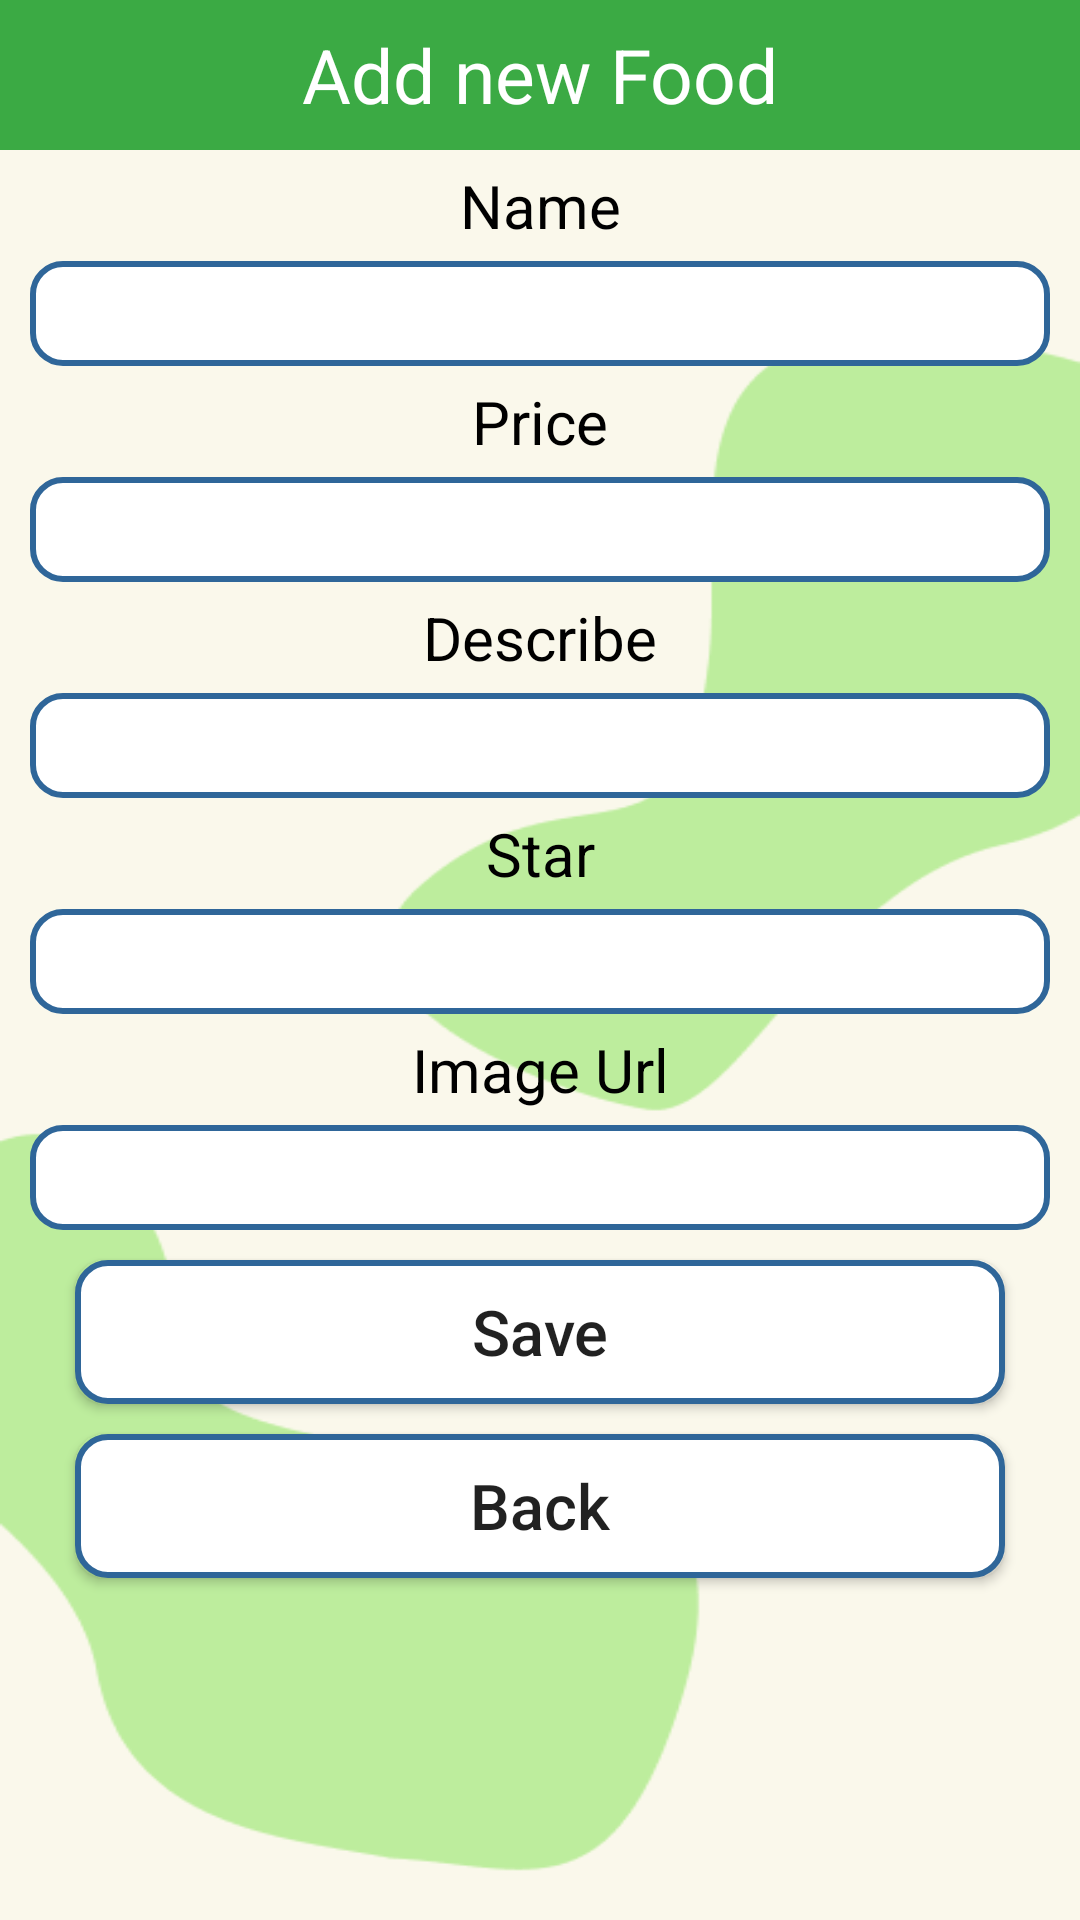

Here is an Android app screen rendered from its layout file. Give the layout XML and the strings, colors and styles it references.
<!-- AndroidManifest.xml: application theme Theme.Baemax -->
<!-- res/layout/activity_add_sandwichs.xml -->
<?xml version="1.0" encoding="utf-8"?>
<LinearLayout xmlns:android="http://schemas.android.com/apk/res/android"
    android:layout_width="match_parent"
    android:layout_height="match_parent"
    android:orientation="vertical"
    android:background="@drawable/background_profile"
    >

    <TextView
        android:layout_width="match_parent"
        android:layout_height="50dp"
        android:text="Add new Food"
        android:background="@color/purple_500"
        android:textSize="25dp"
        android:gravity="center"
        android:textColor="#fff"
        />

    <TextView
        android:layout_width="match_parent"
        android:layout_height="wrap_content"
        android:layout_marginTop="5dp"
        android:layout_marginBottom="5dp"
        android:textSize="20sp"
        android:gravity="center"
        android:text="Name"
        android:textColor="@color/black"
        />

    <EditText
        android:layout_width="match_parent"
        android:layout_height="35dp"
        android:layout_marginLeft="10dp"
        android:layout_marginRight="10dp"
        android:background="@drawable/rounded"
        android:gravity="center"
        android:id="@+id/txtNameSandwich"
        />

    <TextView
        android:layout_width="match_parent"
        android:layout_height="wrap_content"
        android:layout_marginTop="5dp"
        android:layout_marginBottom="5dp"
        android:textSize="20sp"
        android:gravity="center"
        android:text="Price"
        android:textColor="@color/black"
        />

    <EditText
        android:layout_width="match_parent"
        android:layout_height="35dp"
        android:layout_marginLeft="10dp"
        android:layout_marginRight="10dp"
        android:background="@drawable/rounded"
        android:gravity="center"
        android:id="@+id/txtPriceSandwich"
        />
    <TextView
        android:layout_width="match_parent"
        android:layout_height="wrap_content"
        android:layout_marginTop="5dp"
        android:layout_marginBottom="5dp"
        android:textSize="20sp"
        android:gravity="center"
        android:text="Describe"
        android:textColor="@color/black"
        />

    <EditText
        android:layout_width="match_parent"
        android:layout_height="35dp"
        android:layout_marginLeft="10dp"
        android:layout_marginRight="10dp"
        android:background="@drawable/rounded"
        android:gravity="center"
        android:id="@+id/txtDescribeSandwich"
        />
    <TextView
        android:layout_width="match_parent"
        android:layout_height="wrap_content"
        android:layout_marginTop="5dp"
        android:layout_marginBottom="5dp"
        android:textSize="20sp"
        android:gravity="center"
        android:text="Star"
        android:textColor="@color/black"
        />

    <EditText
        android:layout_width="match_parent"
        android:layout_height="35dp"
        android:layout_marginLeft="10dp"
        android:layout_marginRight="10dp"
        android:background="@drawable/rounded"
        android:gravity="center"
        android:id="@+id/txtStarSandwich"
        />
    <TextView
        android:layout_width="match_parent"
        android:layout_height="wrap_content"
        android:layout_marginTop="5dp"
        android:layout_marginBottom="5dp"
        android:textSize="20sp"
        android:gravity="center"
        android:text="Image Url"
        android:textColor="@color/black"
        />

    <EditText
        android:layout_width="match_parent"
        android:layout_height="35dp"
        android:layout_marginLeft="10dp"
        android:layout_marginRight="10dp"
        android:background="@drawable/rounded"
        android:gravity="center"
        android:id="@+id/txtImageUrlSandwich"
        />

    <Button
        android:layout_width="match_parent"
        android:layout_height="wrap_content"
        android:layout_marginLeft="25dp"
        android:layout_marginRight="25dp"
        android:layout_marginTop="10dp"
        android:text="Save"
        android:textSize="21dp"
        android:textAllCaps="false"
        android:background="@drawable/rounded"
        android:gravity="center"
        android:id="@+id/btnAddSandwich"
        />
    <Button
        android:layout_width="match_parent"
        android:layout_height="wrap_content"
        android:layout_marginLeft="25dp"
        android:layout_marginRight="25dp"
        android:layout_marginTop="10dp"
        android:text="Back"
        android:textSize="21dp"
        android:textAllCaps="false"
        android:background="@drawable/rounded"
        android:gravity="center"
        android:id="@+id/btnBack_Sandwich"
        />
</LinearLayout>
<!-- resources referenced by this layout -->
<resources>
  <color name="black">#FF000000</color>
  <color name="purple_500">#3BAA44</color>
  <!-- drawable background_profile: png bitmap (drawable, 10228 bytes) -->
  <!-- drawable rounded (drawable) -->
  <?xml version="1.0" encoding="utf-8"?>
  <shape xmlns:android="http://schemas.android.com/apk/res/android">
  
      <solid android:color="#FFFFFF"/>
      <stroke
          android:width="2dp"
          android:color="#2F6699"
          />
      <corners android:radius="10dp"/>
  </shape>
  <style name="Theme.Baemax" parent="Theme.AppCompat.DayNight.NoActionBar">
          
          <item name="colorPrimary">@color/purple_500</item>
          <item name="colorPrimaryVariant">@color/purple_700</item>
          <item name="colorOnPrimary">@color/white</item>
          
          <item name="colorSecondary">@color/teal_200</item>
          <item name="colorSecondaryVariant">@color/teal_700</item>
          <item name="colorOnSecondary">@color/black</item>
          
          <item name="android:statusBarColor" tools:targetApi="l">?attr/colorPrimaryVariant</item>
          
      </style>
  <color name="purple_700">#FF3700B3</color>
  <color name="white">#FFFFFFFF</color>
  <color name="teal_200">#39A843</color>
  <color name="teal_700">#BDED9D</color>
</resources>
